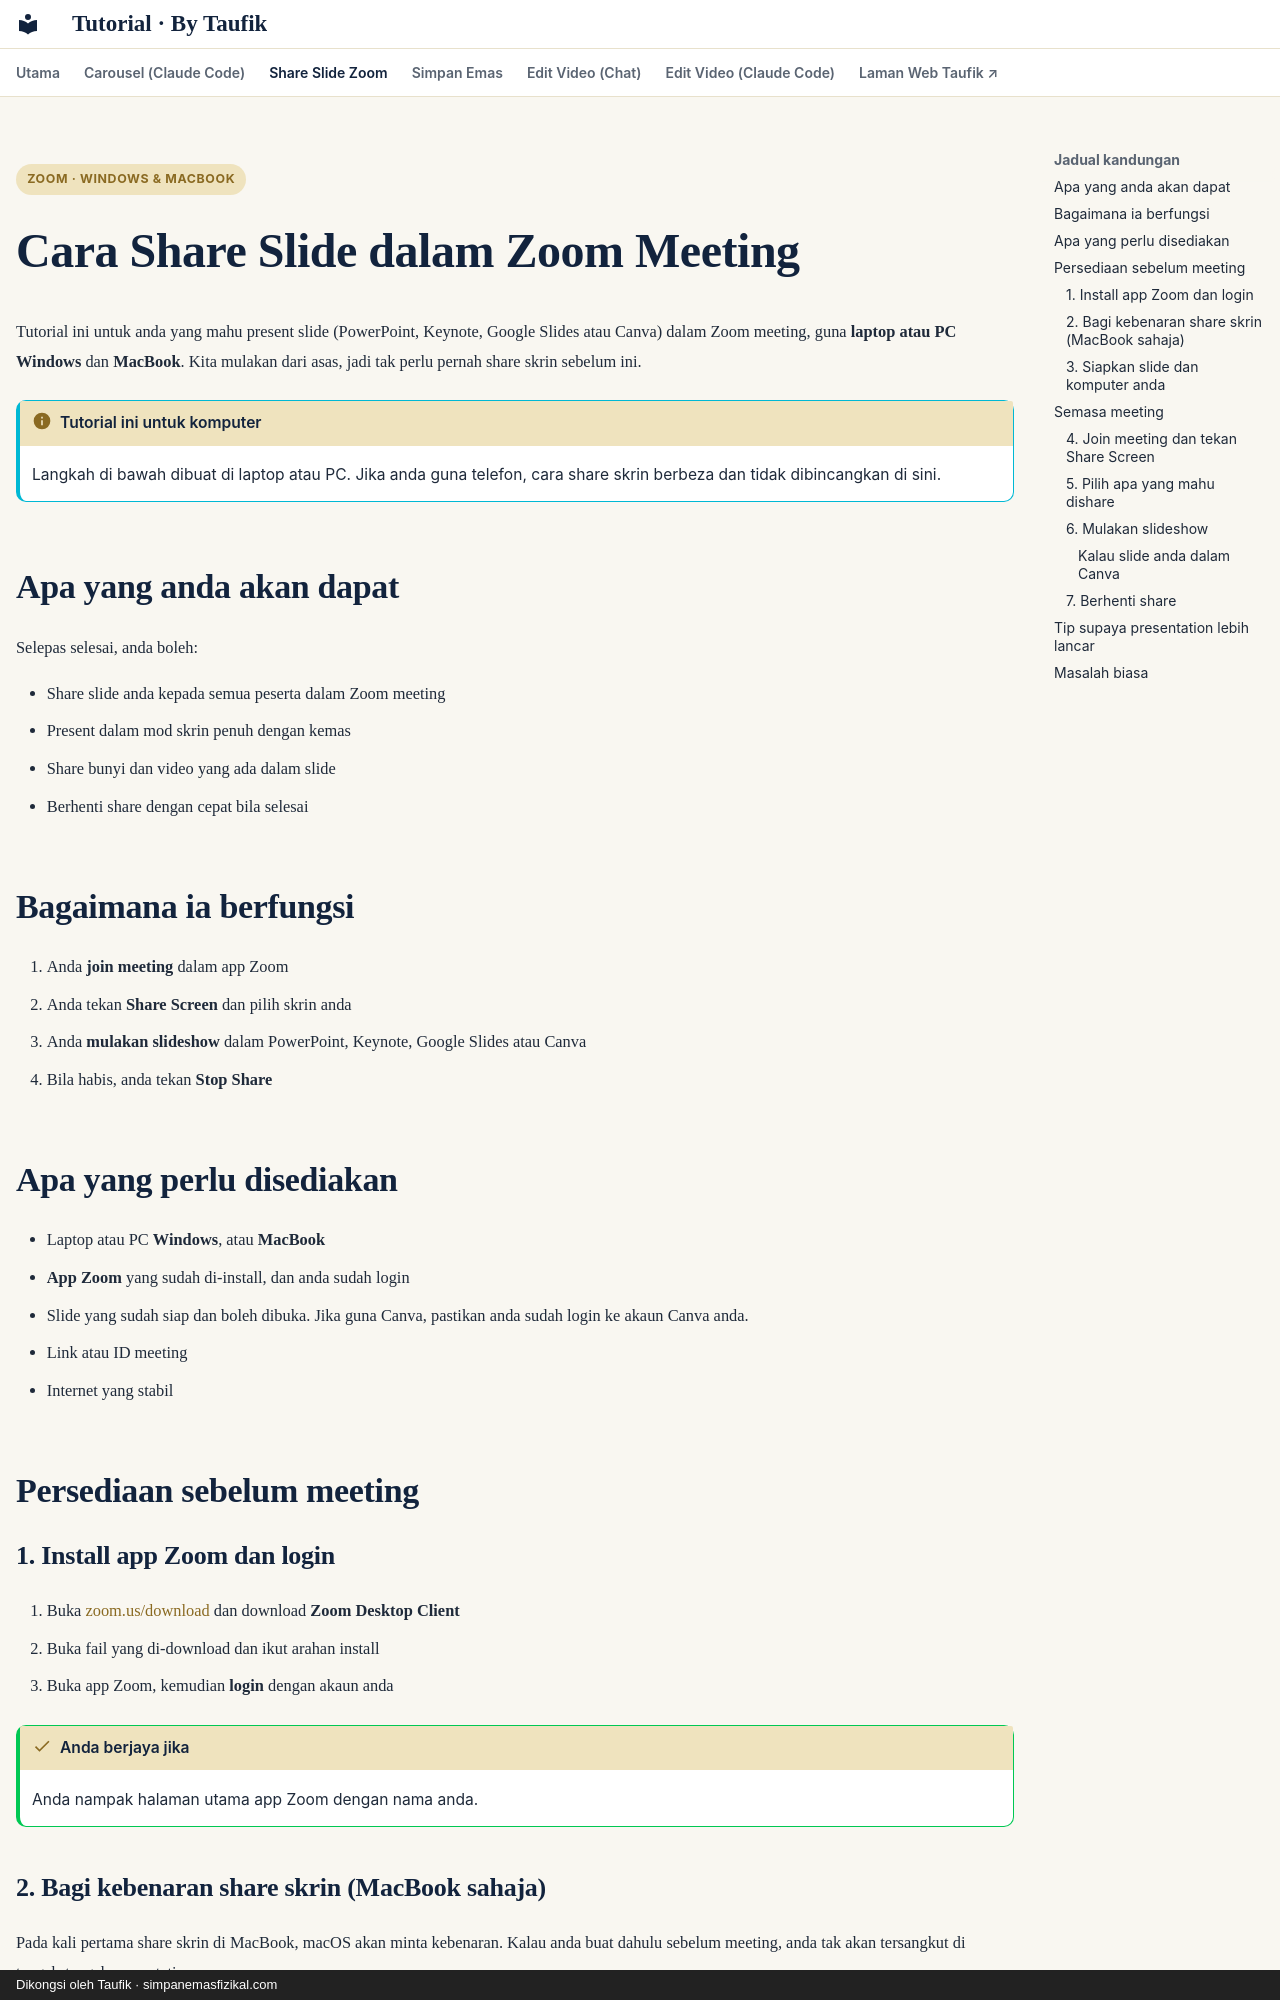

repository: taufikmusa/tutorial · page: share-slide-zoom/index.html · generator: mkdocs · copyright: Dikongsi oleh Taufik · simpanemasfizikal.com

---
hide:
  - navigation
  - footer
---

<span class="chip">Zoom · Windows & MacBook</span>

# Cara Share Slide dalam Zoom Meeting

Tutorial ini untuk anda yang mahu present slide (PowerPoint, Keynote, Google Slides atau Canva) dalam Zoom meeting, guna **laptop atau PC Windows** dan **MacBook**. Kita mulakan dari asas, jadi tak perlu pernah share skrin sebelum ini.

!!! info "Tutorial ini untuk komputer"
    Langkah di bawah dibuat di laptop atau PC. Jika anda guna telefon, cara share skrin berbeza dan tidak dibincangkan di sini.

## Apa yang anda akan dapat

Selepas selesai, anda boleh:

- Share slide anda kepada semua peserta dalam Zoom meeting
- Present dalam mod skrin penuh dengan kemas
- Share bunyi dan video yang ada dalam slide
- Berhenti share dengan cepat bila selesai

## Bagaimana ia berfungsi

1. Anda **join meeting** dalam app Zoom
2. Anda tekan **Share Screen** dan pilih skrin anda
3. Anda **mulakan slideshow** dalam PowerPoint, Keynote, Google Slides atau Canva
4. Bila habis, anda tekan **Stop Share**

## Apa yang perlu disediakan

- Laptop atau PC **Windows**, atau **MacBook**
- **App Zoom** yang sudah di-install, dan anda sudah login
- Slide yang sudah siap dan boleh dibuka. Jika guna Canva, pastikan anda sudah login ke akaun Canva anda.
- Link atau ID meeting
- Internet yang stabil

## Persediaan sebelum meeting

### 1. Install app Zoom dan login

1. Buka [zoom.us/download](https://zoom.us/download) dan download **Zoom Desktop Client**
2. Buka fail yang di-download dan ikut arahan install
3. Buka app Zoom, kemudian **login** dengan akaun anda

!!! success "Anda berjaya jika"
    Anda nampak halaman utama app Zoom dengan nama anda.
